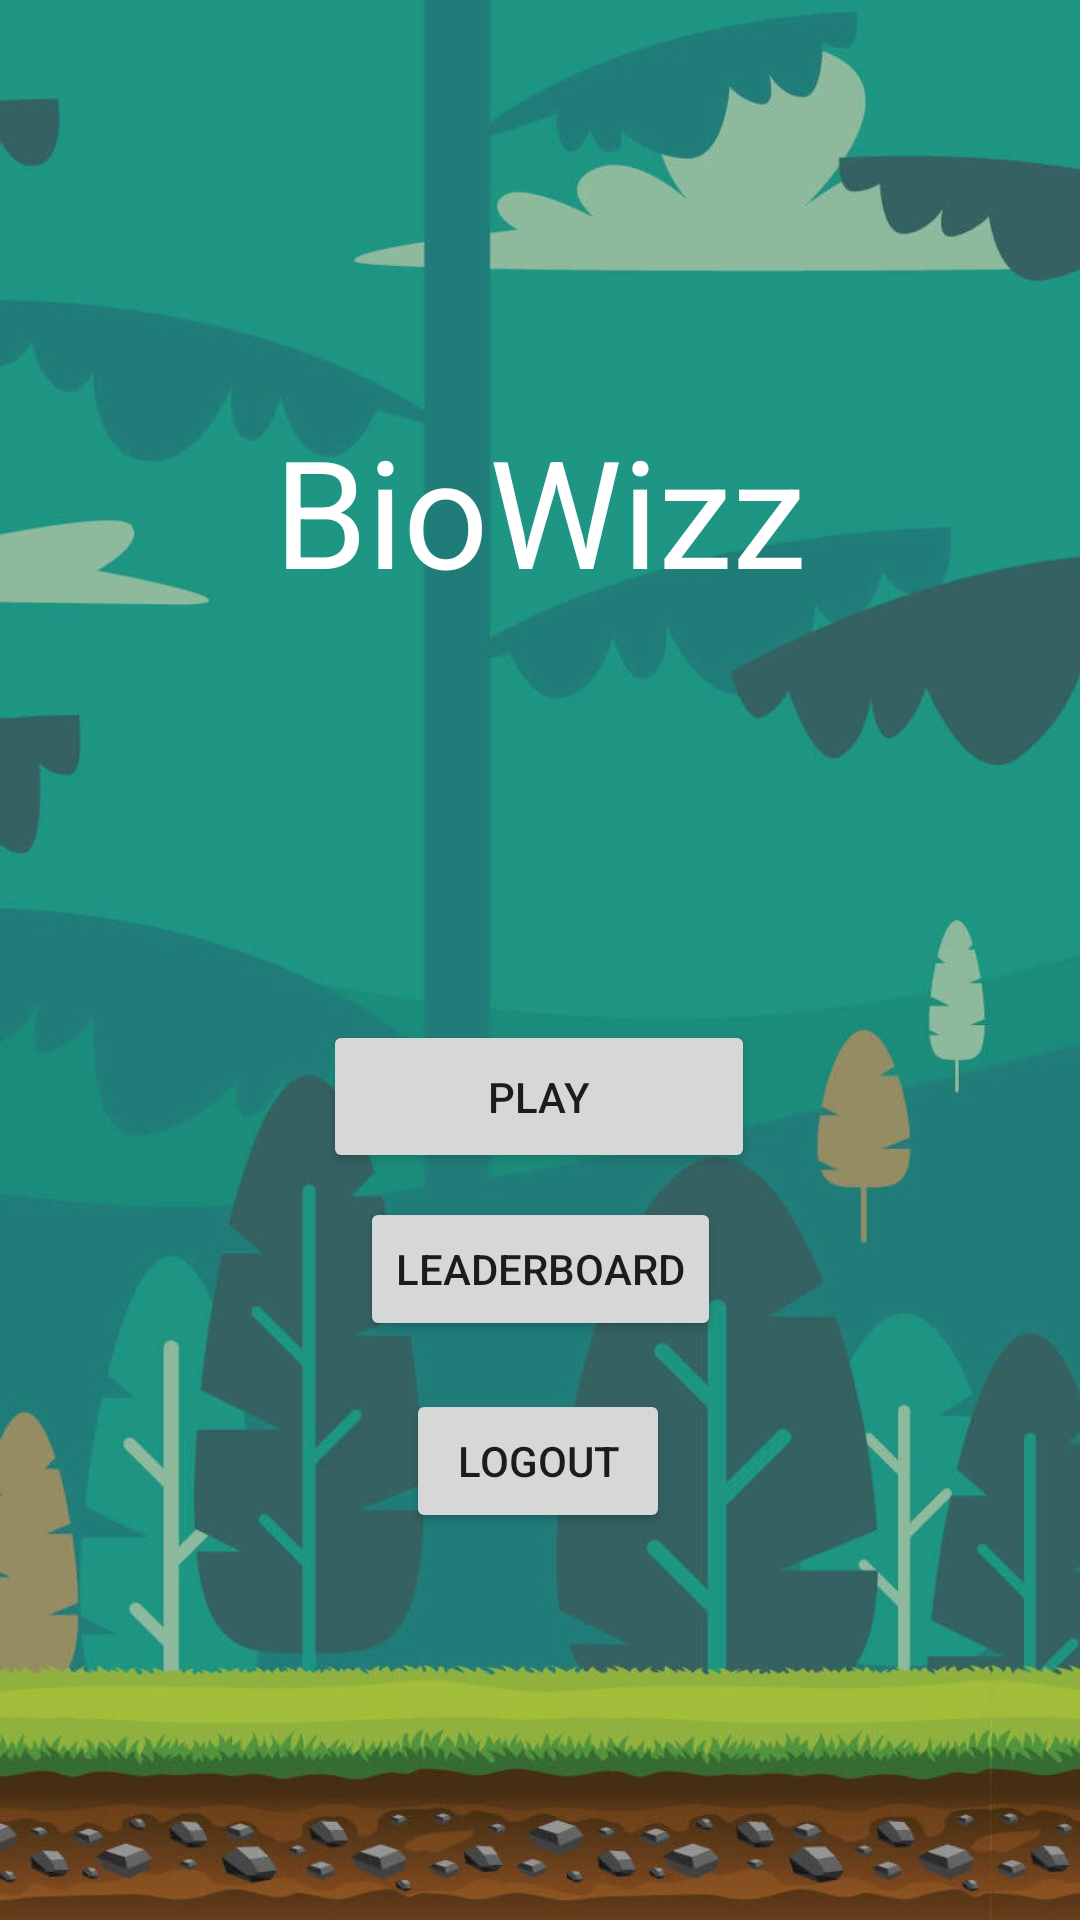

Write the Android layout XML for this screen, with the resource values it uses.
<!-- AndroidManifest.xml: application theme Theme.UAS_MAD -->
<!-- res/layout/fragment_menu.xml -->
<?xml version="1.0" encoding="utf-8"?>
<androidx.constraintlayout.widget.ConstraintLayout xmlns:android="http://schemas.android.com/apk/res/android"
    xmlns:app="http://schemas.android.com/apk/res-auto"
    xmlns:tools="http://schemas.android.com/tools"
    android:id="@+id/frameLayout"
    android:layout_width="match_parent"
    android:layout_height="match_parent"
    tools:context=".view.MenuView.MenuFragment">

    
    <ImageView
        android:id="@+id/imageView4"
        android:layout_width="wrap_content"
        android:layout_height="wrap_content"
        android:src="@drawable/background_potrait"
        android:scaleType="centerCrop"
        app:layout_constraintBottom_toBottomOf="parent"
        app:layout_constraintEnd_toEndOf="parent"
        app:layout_constraintStart_toStartOf="parent"
        app:layout_constraintTop_toTopOf="parent" />

    <Button
        android:id="@+id/btn_play"
        android:layout_width="144dp"
        android:layout_height="51dp"
        android:layout_marginTop="340dp"
        android:text="Play"
        app:layout_constraintEnd_toEndOf="parent"
        app:layout_constraintHorizontal_bias="0.498"
        app:layout_constraintStart_toStartOf="parent"
        app:layout_constraintTop_toTopOf="parent" />

    <Button
        android:id="@+id/btn_leaderboard"
        android:layout_width="wrap_content"
        android:layout_height="wrap_content"
        android:layout_marginTop="8dp"
        android:text="Leaderboard"
        app:layout_constraintEnd_toEndOf="parent"
        app:layout_constraintStart_toStartOf="parent"
        app:layout_constraintTop_toBottomOf="@+id/btn_play" />

    <Button
        android:id="@+id/btn_logout"
        android:layout_width="wrap_content"
        android:layout_height="wrap_content"
        android:layout_marginTop="16dp"
        android:text="logout"
        app:layout_constraintEnd_toEndOf="parent"
        app:layout_constraintHorizontal_bias="0.498"
        app:layout_constraintStart_toStartOf="parent"
        app:layout_constraintTop_toBottomOf="@+id/btn_leaderboard" />

    <TextView
        android:id="@+id/textView7"
        android:layout_width="wrap_content"
        android:layout_height="wrap_content"
        android:outlineProvider="none"
        android:text="BioWizz"
        android:textAllCaps="false"
        android:textColor="#FFFFFF"
        android:textSize="50sp"
        app:layout_constraintBottom_toTopOf="@+id/btn_play"
        app:layout_constraintEnd_toEndOf="parent"
        app:layout_constraintStart_toStartOf="parent"
        app:layout_constraintTop_toTopOf="parent" />

</androidx.constraintlayout.widget.ConstraintLayout>
<!-- resources referenced by this layout -->
<resources>
  <!-- drawable background_potrait: jpg bitmap (drawable, 136999 bytes) -->
  <style name="Theme.UAS_MAD" parent="Theme.MaterialComponents.DayNight.DarkActionBar">
          
          <item name="colorPrimary">#472d12</item>
          <item name="colorPrimaryVariant">#1f9682</item>
          <item name="colorOnPrimary">@color/white</item>
          
          <item name="colorSecondary">@color/teal_200</item>
          <item name="colorSecondaryVariant">@color/teal_700</item>
          <item name="colorOnSecondary">@color/black</item>
          
          <item name="android:statusBarColor" tools:targetApi="l">?attr/colorPrimaryVariant</item>
          
      </style>
  <!-- not gathered from this repository: default colours our renderer supplied (Android Studio template values) -->
  <color name="teal_200">#FF03DAC5</color>
  <color name="teal_700">#FF018786</color>
  <color name="black">#FF000000</color>
  <color name="white">#FFFFFFFF</color>
</resources>
